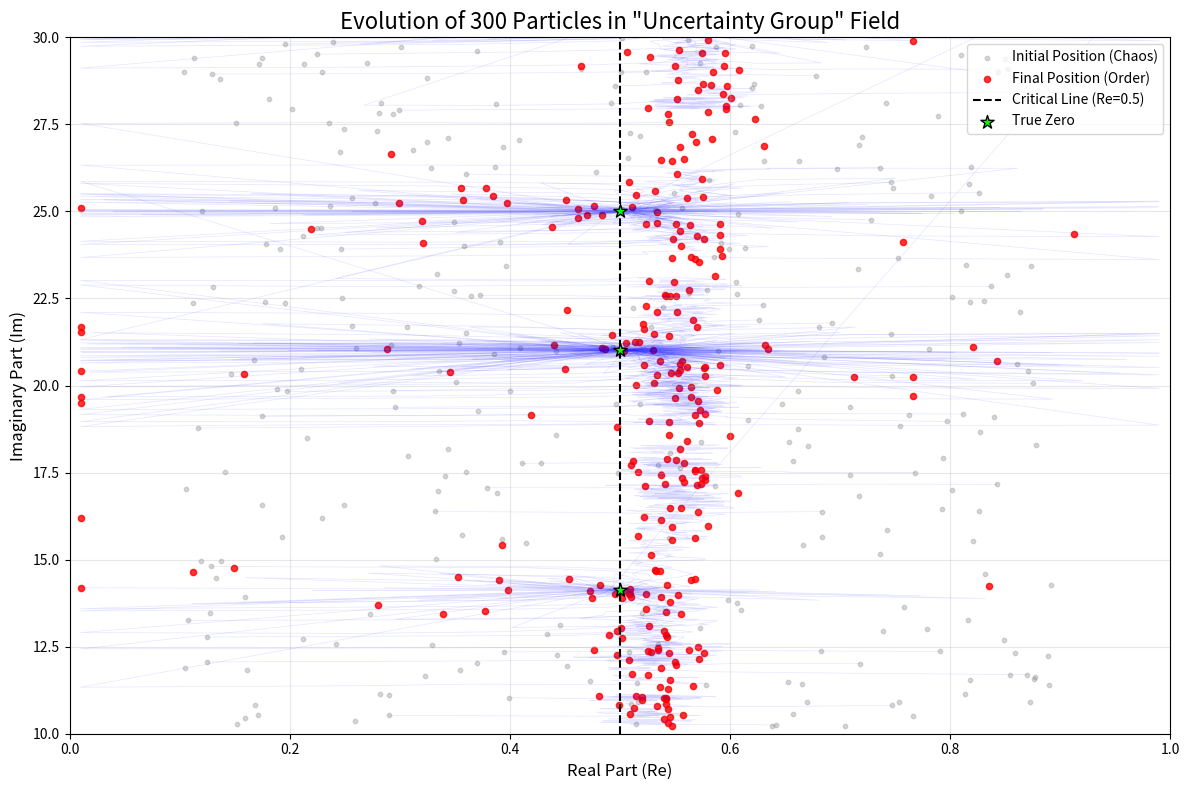

Here is the Python script that generated this plot: (Note: this script raises an exception after producing the figure.)
import numpy as np
import matplotlib.pyplot as plt

def zeta_approx_vectorized(s, n_terms=1000):
    """
    Computes Riemann Zeta function using Dirichlet eta function for a an array of complex numbers s.
    Valid for Re(s) > 0.
    s: numpy array of complex numbers shape (M,)
    """
    # Create n array: shape (1, n_terms)
    n = np.arange(1, n_terms + 1).reshape(1, -1)
    
    # Reshape s for broadcasting: shape (M, 1)
    s_reshaped = s.reshape(-1, 1)
    
    # Calculate terms: (-1)^(n-1) / n^s
    # alternating signs: 1, -1, 1, -1 ...
    signs = np.power(-1.0, np.arange(0, n_terms)).reshape(1, -1)
    
    # Denominators: n^s
    denoms = np.power(n, s_reshaped)
    
    # Eta function sum
    eta = np.sum(signs / denoms, axis=1)
    
    # Convert to Zeta: Zeta(s) = Eta(s) / (1 - 2^(1-s))
    factor = 1.0 - np.power(2.0, 1.0 - s)
    
    return eta / factor

def energy_function(s, noise_sensitivity=5.0):
    # Order Energy: log(|zeta(s)|)
    # Chaos Energy: penalty based on distance from Re(s)=0.5
    
    z_val = zeta_approx_vectorized(s)
    # Add epsilon to avoid log(0)
    order_E = np.log(np.abs(z_val) + 1e-9)
    
    # Chaos Energy
    dist = np.abs(s.real - 0.5)
    chaos_E = noise_sensitivity * (dist ** 2)
    
    return order_E + chaos_E

def get_gradient(s, h=1e-5):
    # Numerical gradient calculation
    # Gradient with respect to Real and Imaginary parts separately
    
    # Perturb real part
    E_plus_r = energy_function(s + h)
    E_minus_r = energy_function(s - h)
    grad_r = (E_plus_r - E_minus_r) / (2 * h)
    
    # Perturb imaginary part
    E_plus_i = energy_function(s + 1j*h)
    E_minus_i = energy_function(s - 1j*h)
    grad_i = (E_plus_i - E_minus_i) / (2 * h)
    
    return grad_r + 1j * grad_i

# --- Simulation Parameters ---
np.random.seed(42)
num_particles = 300
num_steps = 60
learning_rate = 0.05
noise_level = 0.02 # Stochastic noise (simulating quantum jitter)

# Initialize particles randomly
# Real part: 0.2 to 0.8
# Imaginary part: 10 to 30 (covering first few zeros)
initial_real = np.random.uniform(0.1, 0.9, num_particles)
initial_imag = np.random.uniform(10, 30, num_particles)
particles = initial_real + 1j * initial_imag

# Track history for visualization
history = [particles.copy()]

# --- Main Loop ---
print("Starting Particle Simulation...")
for step in range(num_steps):
    # Calculate gradients
    grads = get_gradient(particles)
    
    # Update positions: Move opposite to gradient (Downhill)
    # Add stochastic noise (Brownian motion / Quantum fluctuation)
    stochastic_kick = (np.random.randn(num_particles) + 1j * np.random.randn(num_particles)) * noise_level
    
    particles = particles - learning_rate * grads + stochastic_kick
    
    # Boundary conditions (Keep within reasonable bounds to prevent divergence)
    # Clamp Real part to (0, 1) just to keep simulation focused
    particles.real = np.clip(particles.real, 0.01, 0.99)
    
    history.append(particles.copy())

print("Simulation Complete.")

# --- Visualization ---
plt.figure(figsize=(12, 8))

# Plot initial positions
plt.scatter(history[0].real, history[0].imag, color='gray', alpha=0.3, s=10, label='Initial Position (Chaos)')

# Plot trajectories for a subset of particles to reduce clutter
for i in range(0, num_particles, 5): # Plot every 5th particle
    traj = np.array([h[i] for h in history])
    plt.plot(traj.real, traj.imag, color='blue', alpha=0.1, linewidth=0.5)

# Plot final positions
final_particles = history[-1]
plt.scatter(final_particles.real, final_particles.imag, color='red', alpha=0.8, s=20, label='Final Position (Order)')

# Plot Critical Line
plt.axvline(x=0.5, color='black', linestyle='--', linewidth=1.5, label='Critical Line (Re=0.5)')

# Mark known zeros
known_zeros = [14.135, 21.022, 25.011]
for z in known_zeros:
    plt.scatter(0.5, z, color='lime', s=100, marker='*', edgecolors='black', zorder=10, label='True Zero' if z == known_zeros[0] else "")

plt.title(f'Evolution of {num_particles} Particles in "Uncertainty Group" Field', fontsize=16)
plt.xlabel('Real Part (Re)', fontsize=12)
plt.ylabel('Imaginary Part (Im)', fontsize=12)
plt.legend(loc='upper right')
plt.xlim(0, 1)
plt.ylim(10, 30)
plt.grid(True, alpha=0.3)
plt.tight_layout()
plt.savefig('data/figure3_particle_simulation.png', dpi=300, bbox_inches='tight')
plt.close()
print("Figure 3 saved: data/figure3_particle_simulation.png")